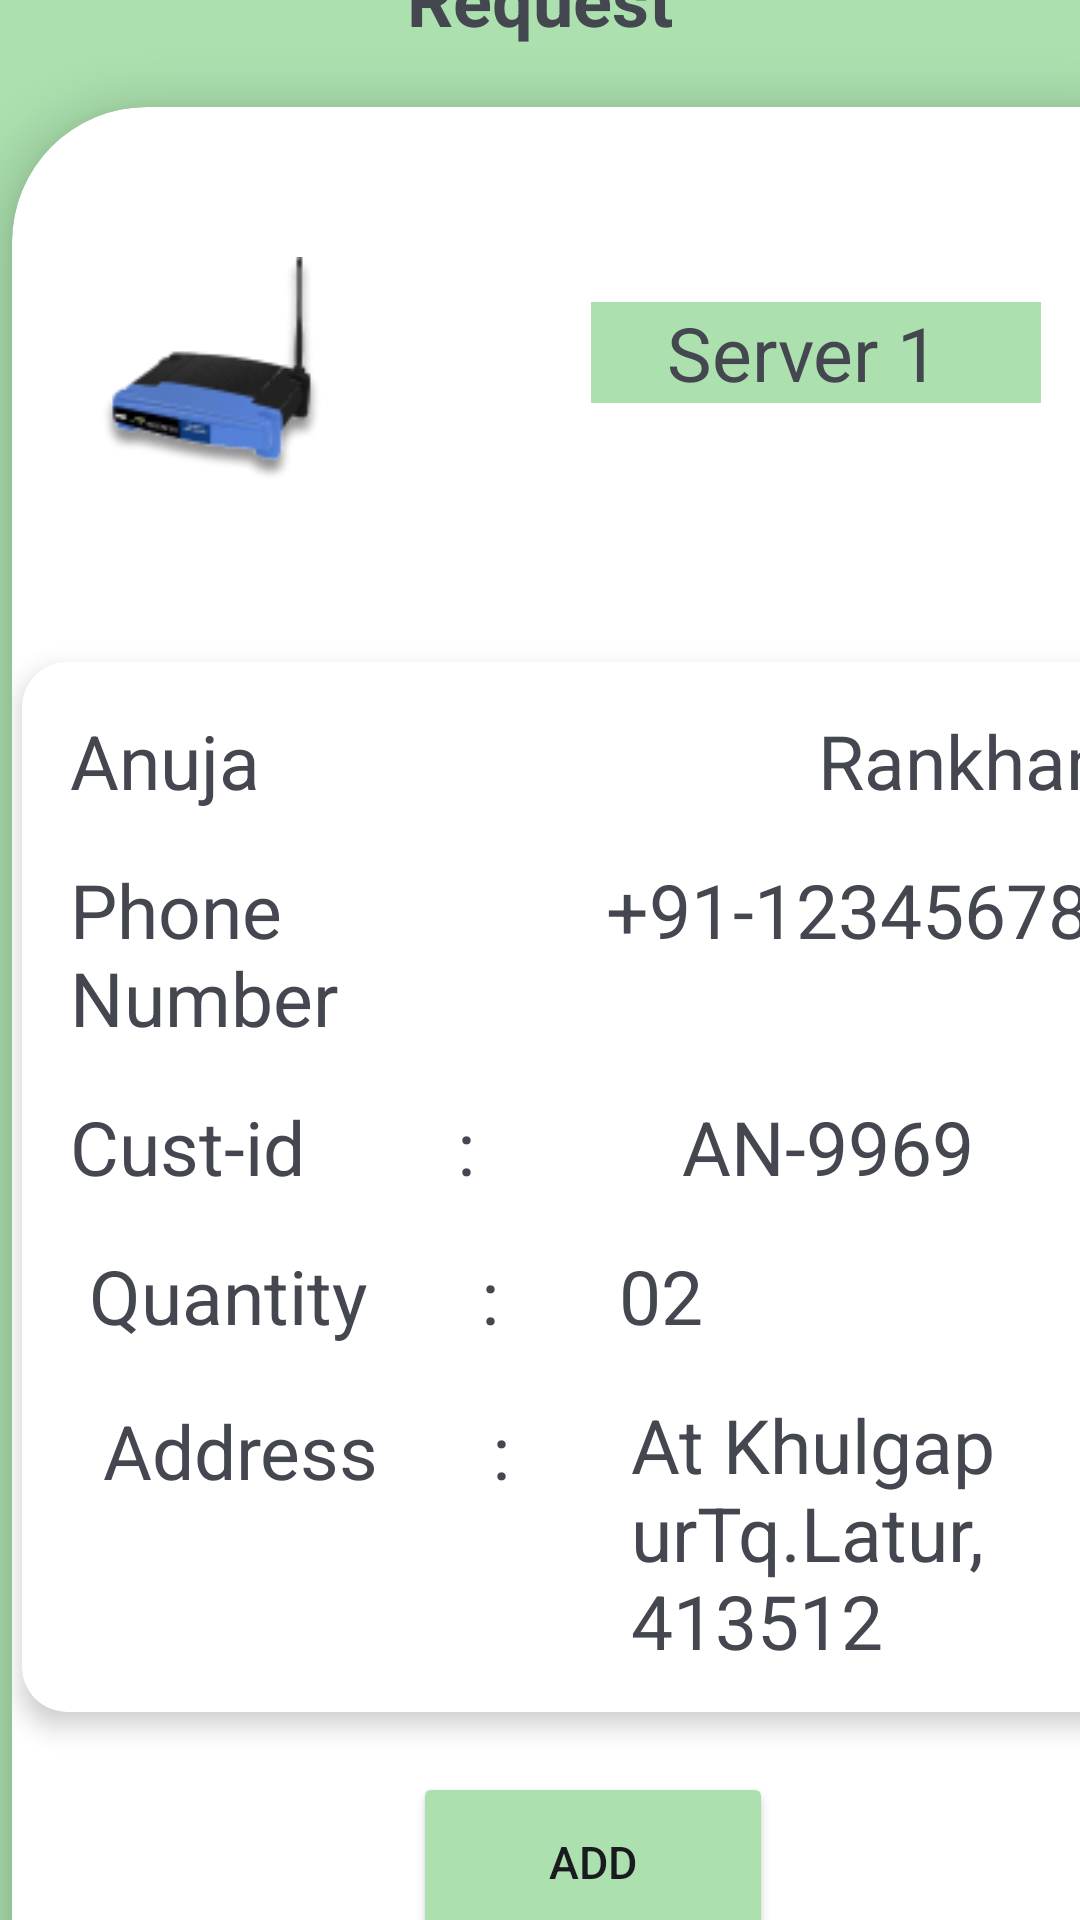

Produce the Android XML layout that renders to this screen, including the resource entries it uses.
<!-- AndroidManifest.xml: application theme Theme.DistributerAPP -->
<!-- res/layout/product_request_fragment.xml -->
<?xml version="1.0" encoding="utf-8"?>
<LinearLayout
    xmlns:android="http://schemas.android.com/apk/res/android"
    xmlns:app="http://schemas.android.com/apk/res-auto"
    xmlns:tools="http://schemas.android.com/tools"
    android:id="@+id/main"
    android:layout_width="match_parent"
    android:layout_height="match_parent"
    android:background="#ACE1AF"
    android:orientation="vertical"
    tools:context=".MainActivity">
    <ImageView
        android:layout_width="wrap_content"
        android:layout_height="wrap_content"
        android:layout_marginStart="5dp"
        android:layout_marginTop="8dp"
        android:src="@drawable/image3" />

    <TextView

        android:layout_width="wrap_content"
        android:layout_height="wrap_content"
        android:layout_gravity="center"

        android:layout_marginTop="-25dp"
        android:text="Request"
        android:textSize="24sp"
        android:textStyle="bold" />


    <androidx.cardview.widget.CardView
        android:layout_width="400dp"
        android:layout_height="659dp"
        android:layout_marginStart="4dp"
        android:layout_marginTop="20dp"
        app:cardCornerRadius="45dp"
        app:cardElevation="10dp">
        <LinearLayout
            android:layout_width="400dp"
            android:layout_height="620dp"
            android:backgroundTint="#F4EDED"
            app:cardCornerRadius="45dp">


            <ImageView
                android:layout_width="73dp"
                android:layout_height="75dp"
                android:layout_marginLeft="30dp"
                android:layout_marginTop="50dp"
                android:src="@drawable/image1" />

            <TextView
                android:layout_width="150dp"
                android:layout_height="wrap_content"
                android:layout_marginLeft="90dp"
                android:layout_marginTop="65dp"
                android:background="#ACE1AF"
                android:text="    Server 1"
                android:textSize="25dp" />




    <androidx.cardview.widget.CardView
        android:layout_width="400dp"
        android:layout_height="350dp"
        android:layout_gravity="center"
        android:layout_marginTop="50dp"
        android:layout_marginStart="-340dp"
        app:cardCornerRadius="15dp"
        app:cardElevation="5dp">


        <LinearLayout
            android:layout_width="match_parent"
            android:layout_height="wrap_content"
            android:orientation="vertical"
            android:padding="16dp">


            <LinearLayout
                android:layout_width="match_parent"
                android:layout_height="wrap_content"
                android:orientation="horizontal">


                <TextView
                    android:layout_width="wrap_content"
                    android:layout_height="wrap_content"
                    android:layout_weight="1"
                    android:text="Anuja"
                    android:textSize="25sp" />

                <TextView
                    android:layout_width="wrap_content"
                    android:layout_height="wrap_content"
                    android:text="Rankhamb"
                    android:textSize="25sp" />


            </LinearLayout>

            <LinearLayout
                android:layout_width="match_parent"
                android:layout_height="wrap_content"
                android:orientation="horizontal"
                android:layout_marginTop="16dp">

                <TextView
                    android:layout_width="0dp"
                    android:layout_height="wrap_content"
                    android:layout_weight="1"
                    android:text="Phone Number"
                    android:textSize="25sp" />

                <TextView
                    android:layout_width="wrap_content"
                    android:layout_height="wrap_content"
                    android:text="+91-1234567890"
                    android:layout_marginStart="40dp"
                    android:textSize="25sp" />
            </LinearLayout>

            <LinearLayout
                android:layout_width="match_parent"
                android:layout_height="wrap_content"
                android:orientation="horizontal"
                android:layout_marginTop="16dp">

                <TextView
                    android:layout_width="0dp"
                    android:layout_height="wrap_content"
                    android:layout_weight="1"
                    android:text="Cust-id        :"
                    android:textSize="25sp" />

                <TextView
                    android:layout_width="0dp"
                    android:layout_height="wrap_content"
                    android:layout_weight="1"
                    android:text="AN-9969"
                    android:layout_marginStart="40dp"
                    android:textSize="25sp" />


            </LinearLayout>

            <LinearLayout
                android:layout_width="match_parent"
                android:layout_height="wrap_content"
                android:orientation="horizontal"
                android:layout_marginTop="16dp">
                <TextView
                    android:layout_width="wrap_content"
                    android:layout_height="wrap_content"
                    android:text=" Quantity      :"
                    android:textSize="25sp" />

                <TextView
                    android:layout_width="wrap_content"
                    android:layout_height="wrap_content"
                    android:text= "02"
                    android:textSize="25sp"
                    android:layout_marginStart="40dp"/>

            </LinearLayout>

            <LinearLayout
                android:layout_width="match_parent"
                android:layout_height="wrap_content"
                android:orientation="horizontal"
                android:layout_marginTop="16dp">

                <TextView
                    android:layout_width="wrap_content"
                    android:layout_height="wrap_content"
                    android:layout_marginLeft="11dp"
                    android:layout_marginTop="2dp"
                    android:text="Address      :"
                    android:textSize="25sp" />

                <TextView
                    android:layout_width="wrap_content"
                    android:layout_height="wrap_content"
                    android:text="At KhulgapurTq.Latur, 413512"
                    android:textSize="25sp"
                    android:layout_marginStart="40dp"/>
            </LinearLayout>
        </LinearLayout>
    </androidx.cardview.widget.CardView>

            <Button
                android:layout_width="120dp"
                android:layout_height="60dp"
                android:layout_gravity="center"
                android:layout_marginStart="-270dp"
                android:layout_marginTop="275dp"
                android:backgroundTint="#ACE1AF"
                android:text="Add"
                android:textSize="15sp" />
        </LinearLayout>


    </androidx.cardview.widget.CardView>











</LinearLayout>
<!-- resources referenced by this layout -->
<resources>
  <!-- drawable image1: png bitmap (drawable, 7397 bytes) -->
  <style name="Theme.DistributerAPP" parent="Base.Theme.DistributerAPP" />
  <style name="Base.Theme.DistributerAPP" parent="Theme.Material3.DynamicColors.DayNight.NoActionBar">
  
           <item name="colorPrimary">@color/material_dynamic_primary10
           </item>
      </style>
</resources>
